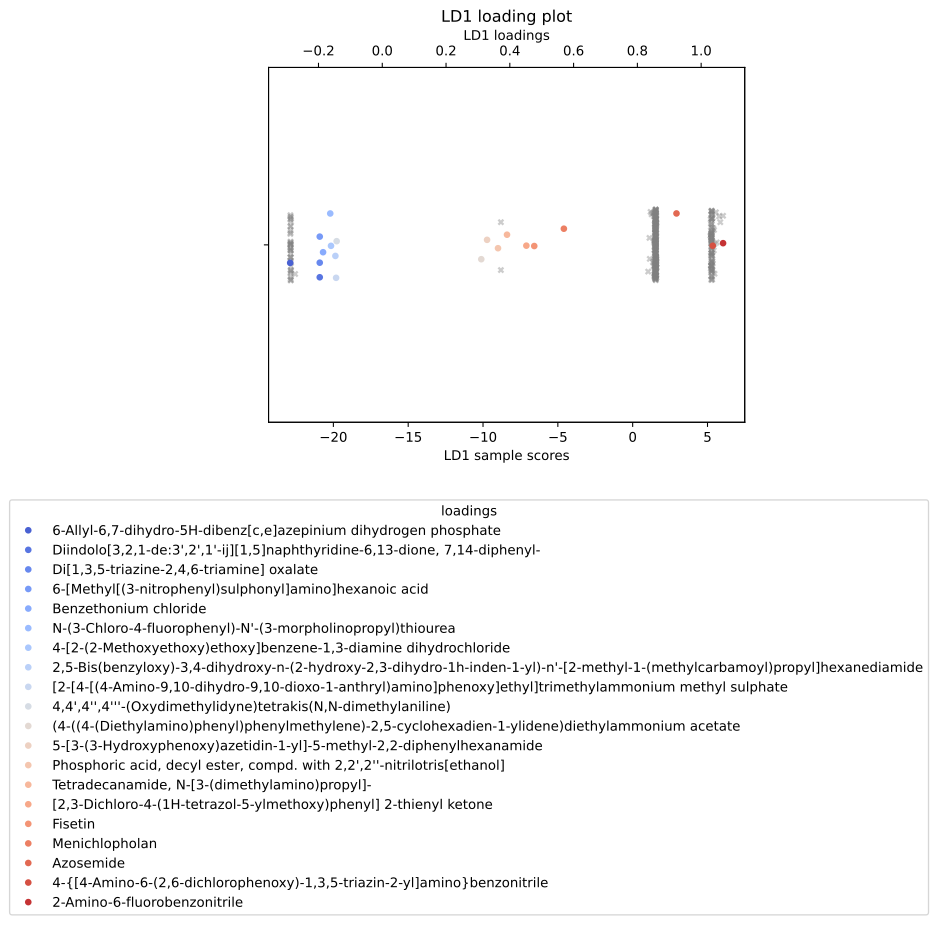

The table this chart was drawn from, first rows:
, scores, mols
0, -0.2887, 6-Allyl-6,7-dihydro-5H-dibenz[c,e]azepin…
1, -0.196, Diindolo[3,2,1-de:3',2',1'-ij][1,5]napht…
2, -0.196, Di[1,3,5-triazine-2,4,6-triamine] oxalat…
3, -0.196, 6-[Methyl[(3-nitrophenyl)sulphonyl]amino…
4, -0.1856, Benzethonium chloride
5, -0.1631, N-(3-Chloro-4-fluorophenyl)-N'-(3-morpho…
6, -0.1607, 4-[2-(2-Methoxyethoxy)ethoxy]benzene-1,3…
7, -0.147, 2,5-Bis(benzyloxy)-3,4-dihydroxy-n-(2-hy…
8, -0.1448, [2-[4-[(4-Amino-9,10-dihydro-9,10-dioxo-…
9, -0.143, 4,4',4'',4'''-(Oxydimethylidyne)tetrakis…
10, 0.3105, (4-((4-(Diethylamino)phenyl)phenylmethyl…
11, 0.3287, 5-[3-(3-Hydroxyphenoxy)azetidin-1-yl]-5-…
12, 0.363, Phosphoric acid, decyl ester, compd. wit…
13, 0.3912, Tetradecanamide, N-[3-(dimethylamino)pro…
14, 0.4519, [2,3-Dichloro-4-(1H-tetrazol-5-ylmethoxy…
15, 0.4766, Fisetin
16, 0.5695, Menichlopholan
17, 0.9227, Azosemide
18, 1.036, 4-{[4-Amino-6-(2,6-dichlorophenoxy)-1,3,…
19, 1.069, 2-Amino-6-fluorobenzonitrile
